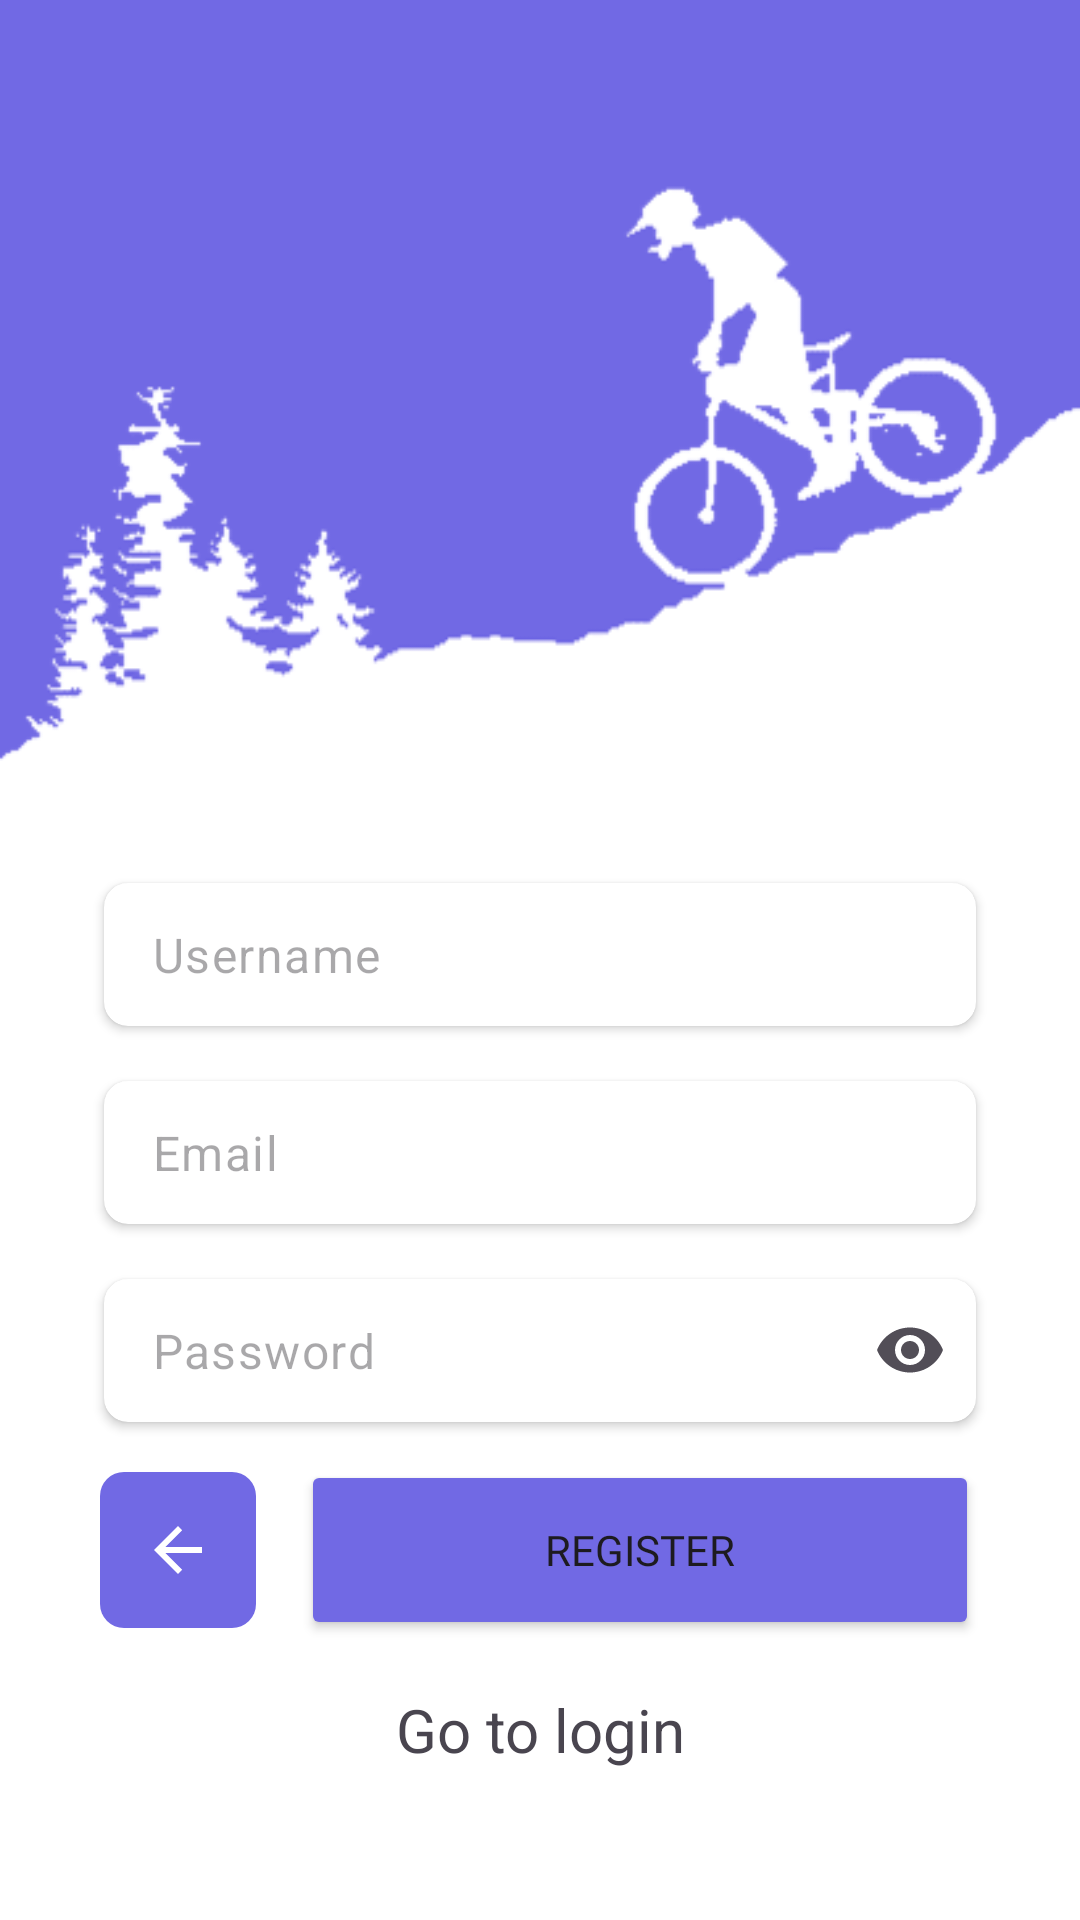

Produce the Android XML layout that renders to this screen, including the resource entries it uses.
<!-- AndroidManifest.xml: application theme Theme.GCCCyclingApp -->
<!-- res/layout/activity_account_registration.xml -->
<?xml version="1.0" encoding="utf-8"?>
<LinearLayout xmlns:android="http://schemas.android.com/apk/res/android"
    xmlns:app="http://schemas.android.com/apk/res-auto"
    xmlns:tools="http://schemas.android.com/tools"
    android:layout_width="match_parent"
    android:layout_height="match_parent"
    android:background="@color/white"
    android:backgroundTint="#7169E4"
    android:gravity="center_vertical"
    android:orientation="vertical"
    tools:context=".MainActivity">
    <Space
        android:layout_width="match_parent"
        android:layout_height="0dp"
        android:layout_weight="1" />

    <LinearLayout
        android:layout_width="match_parent"
        android:layout_height="wrap_content"
        android:layout_alignParentBottom="true"
        android:background="#ffffff"
        android:backgroundTint="#ffffff"
        android:orientation="vertical"
        android:paddingBottom="50dp">

        <ImageView
            android:id="@+id/cyclist_png3"
            android:layout_width="match_parent"
            android:layout_height="wrap_content"
            android:layout_marginBottom="35dp"
            android:adjustViewBounds="true"
            android:cropToPadding="false"
            app:srcCompat="@drawable/invertedbluecycle" />

        <androidx.cardview.widget.CardView
            android:id="@+id/usernameCardView"
            android:layout_width="300sp"
            android:layout_height="wrap_content"
            android:layout_gravity="center"
            app:cardCornerRadius="8dp"
            app:cardElevation="2dp"
            app:cardUseCompatPadding="true">

            <LinearLayout
                android:layout_width="match_parent"
                android:layout_height="wrap_content"
                android:orientation="horizontal">

                <EditText
                    android:id="@+id/usernameField"
                    style="@style/Widget.Material3.AutoCompleteTextView.OutlinedBox.Dense"
                    android:layout_width="0dp"
                    android:layout_height="wrap_content"
                    android:layout_gravity="center"
                    android:layout_weight="1"
                    android:hint="Username"
                    android:visibility="visible" />

                <ImageButton
                    android:id="@+id/usernameVerification"
                    android:layout_width="wrap_content"
                    android:layout_height="wrap_content"
                    android:layout_gravity="center_vertical"
                    android:layout_marginRight="10sp"
                    android:background="?android:attr/selectableItemBackground"
                    android:src="@drawable/baseline_error"
                    android:visibility="gone" />
            </LinearLayout>
        </androidx.cardview.widget.CardView>

        <Space
            android:layout_width="match_parent"
            android:layout_height="7sp" />

        <androidx.cardview.widget.CardView
            android:id="@+id/emailCardView"
            android:layout_width="300sp"
            android:layout_height="wrap_content"
            android:layout_gravity="center"
            app:cardCornerRadius="8dp"
            app:cardElevation="2dp"
            app:cardUseCompatPadding="true">

            <LinearLayout
                android:layout_width="match_parent"
                android:layout_height="wrap_content"
                android:orientation="horizontal">

                <EditText
                    android:id="@+id/emailField"
                    style="@style/Widget.Material3.AutoCompleteTextView.OutlinedBox.Dense"
                    android:layout_width="0dp"
                    android:layout_height="wrap_content"
                    android:layout_gravity="center"
                    android:layout_weight="1"
                    android:hint="Email"
                    android:visibility="visible" />

                <ImageButton
                    android:id="@+id/emailVerification"
                    android:layout_width="wrap_content"
                    android:layout_height="wrap_content"
                    android:layout_gravity="center_vertical"
                    android:layout_marginRight="10sp"
                    android:background="?android:attr/selectableItemBackground"
                    android:src="@drawable/baseline_error"
                    android:visibility="gone" />
            </LinearLayout>
        </androidx.cardview.widget.CardView>

        <Space
            android:layout_width="match_parent"
            android:layout_height="7dp" />

        <androidx.cardview.widget.CardView
            android:id="@+id/searchbar"
            android:layout_width="300sp"
            android:layout_height="wrap_content"
            android:layout_gravity="center"
            app:cardCornerRadius="8dp"
            app:cardElevation="2dp"
            app:cardUseCompatPadding="true">

            <LinearLayout
                android:layout_width="match_parent"
                android:layout_height="wrap_content"
                android:orientation="horizontal">

                <EditText
                    android:id="@+id/passwordField"
                    style="@style/Widget.Material3.AutoCompleteTextView.OutlinedBox.Dense"
                    android:layout_width="0dp"
                    android:layout_height="wrap_content"
                    android:layout_gravity="center"
                    android:layout_weight="1"
                    android:hint="Password"
                    android:inputType="textPassword"
                    android:visibility="visible" />

                <ImageButton
                    android:id="@+id/revealIcon"
                    android:layout_width="wrap_content"
                    android:layout_height="wrap_content"
                    android:layout_gravity="center_vertical"
                    android:layout_marginRight="10sp"
                    android:background="?android:attr/selectableItemBackground"
                    android:onClick="togglePasswordVisibility"
                    android:src="@drawable/baseline_remove_red_eye_24" />
            </LinearLayout>
        </androidx.cardview.widget.CardView>

        <Space
            android:layout_width="match_parent"
            android:layout_height="7sp" />

        <LinearLayout
            android:layout_width="293sp"
            android:layout_height="wrap_content"
            android:layout_gravity="center"
            android:orientation="horizontal">

            <ImageButton
                android:id="@+id/onBackClick"
                android:layout_width="52sp"
                android:layout_height="52sp"
                android:layout_gravity="center_vertical"
                android:layout_marginRight="15sp"
                android:background="@drawable/roundedcorner"
                android:backgroundTint="#7169E4"
                android:onClick="onBackClick"
                android:src="@drawable/back"
                android:text=""
                app:cornerRadius="8sp"
                tools:src="@drawable/back" />

            <Button
                android:id="@+id/registerButton"
                android:layout_width="match_parent"
                android:layout_height="60sp"
                android:layout_gravity="center"
                android:backgroundTint="#7169E4"
                android:fontFamily="@font/inter_semibold"
                android:onClick="onRegisterAdmin"
                android:text="Register"
                app:cornerRadius="8dp" />

        </LinearLayout>

        <androidx.cardview.widget.CardView
            android:id="@+id/RegisterCardview"
            android:layout_width="300sp"
            android:layout_height="wrap_content"
            android:layout_gravity="center"
            android:background="@android:color/transparent"
            app:cardCornerRadius="8dp"
            app:cardElevation="2dp"
            app:cardUseCompatPadding="true">

        </androidx.cardview.widget.CardView>

        <TextView
            android:id="@+id/loginNow"
            android:layout_width="match_parent"
            android:layout_height="wrap_content"
            android:layout_marginTop="5dp"
            android:gravity="center"
            android:onClick="onClick"
            android:text="Go to login"
            android:textSize="20sp" />

        <Space
            android:layout_width="match_parent"
            android:layout_height="0dp"
            android:layout_weight="1" />


    </LinearLayout>
</LinearLayout>
<!-- resources referenced by this layout -->
<resources>
  <!-- drawable back (drawable) -->
  <?xml version="1.0" encoding="utf-8"?>
  <vector xmlns:android="http://schemas.android.com/apk/res/android"
      android:width="24dp"
      android:height="24dp"
      android:viewportWidth="24.0"
      android:viewportHeight="24.0"
      android:autoMirrored="true">
      <path
          android:pathData="M20,11L7.8,11l5.6,-5.6L12,4l-8,8l8,8l1.4,-1.4L7.8,13L20,13L20,11z"
          android:fillColor="@color/white"/>
  </vector>
  <!-- drawable baseline_error (drawable) -->
  <vector android:height="35dp" android:tint="#DB4D4D"
      android:viewportHeight="24" android:viewportWidth="24"
      android:width="35dp" xmlns:android="http://schemas.android.com/apk/res/android">
      <path android:fillColor="@android:color/white" android:pathData="M12,2C6.48,2 2,6.48 2,12s4.48,10 10,10 10,-4.48 10,-10S17.52,2 12,2zM13,17h-2v-2h2v2zM13,13h-2L11,7h2v6z"/>
  </vector>
  <!-- drawable baseline_remove_red_eye_24 (drawable) -->
  <vector android:height="24dp" android:tint="#524E57"
      android:viewportHeight="24" android:viewportWidth="24"
      android:width="24dp" xmlns:android="http://schemas.android.com/apk/res/android">
      <path android:fillColor="@android:color/white" android:pathData="M12,4.5C7,4.5 2.73,7.61 1,12c1.73,4.39 6,7.5 11,7.5s9.27,-3.11 11,-7.5c-1.73,-4.39 -6,-7.5 -11,-7.5zM12,17c-2.76,0 -5,-2.24 -5,-5s2.24,-5 5,-5 5,2.24 5,5 -2.24,5 -5,5zM12,9c-1.66,0 -3,1.34 -3,3s1.34,3 3,3 3,-1.34 3,-3 -1.34,-3 -3,-3z"/>
  </vector>
  <!-- drawable invertedbluecycle: png bitmap (drawable, 4750 bytes) -->
  <!-- drawable roundedcorner (drawable) -->
  <?xml version="1.0" encoding="utf-8"?>
  <shape xmlns:android="http://schemas.android.com/apk/res/android">
      <solid android:color="#DB4D4D" />
      <corners android:radius="8dp" />
  </shape>
  <style name="Theme.GCCCyclingApp" parent="Base.Theme.GCCCyclingApp" />
  <style name="Base.Theme.GCCCyclingApp" parent="Theme.Material3.DayNight.NoActionBar">
          
          
      </style>
  <!-- not gathered from this repository: default colours our renderer supplied (Android Studio template values) -->
  <color name="white">#FFFFFFFF</color>
</resources>
